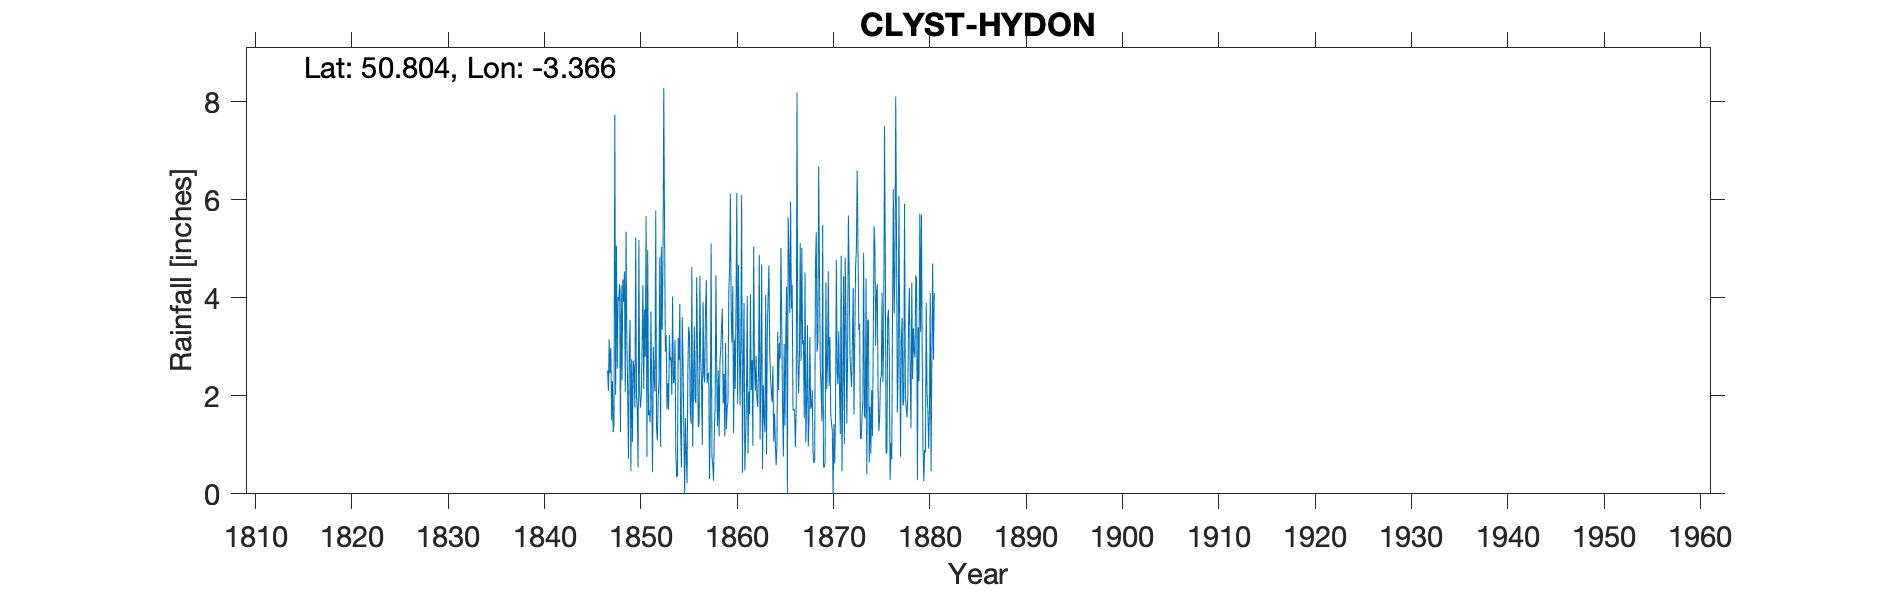

Values plotted in this chart, from the file beside it:
CLYST HYDON RECTORY, , , , , , , , , , , , , , , , , , , , , , , 
Grid ref, ST038136, Long, -3.366, Lat, 50.8, Elevation, 200, ft, , , , , , , , , , , , , , , 
Station no, RR267, , , , , , , , , , , , , , , , , , , , , , 
, 1840, 1841, 1842, 1843, 1844, 1845, 1846, 1847, 1848, 1849, 1850, 1851, 1852, 1853, 1854, 1855, 1856, 1857, 1858, 1859, 1860, 1861, 1862
January, , , , , , , , 2.52, 2.55, 3.17, 2, 5.67, 5.78, 2.9, 3.15, 0, 3.42, 2.46, 0.27, 1.85, 4.24, 0.43, 2.73
February, , , , , , , , 2.1, 4.02, 2.12, 1.7, 0.75, 1.35, 3.24, 0.86, 1.55, 1.94, 2.27, 1.28, 2.45, 1.24, 2.58, 0.98
March, , , , , , , , 3.15, 3.94, 0.72, 0.54, 4.98, 1.09, 1.72, 0.34, 0.76, 1.85, 3.76, 1.76, 1.17, 3.15, 3.9, 5.04
April, , , , , , , , 2.46, 4.29, 2.96, 5.18, 1.6, 1.94, 2.26, 0.36, 0.22, 4.42, 4.36, 4.46, 3.08, 2.14, 0.48, 2.61
May, , , , , , , , 2.98, 1.26, 3.55, 2.05, 1.7, 2.28, 1.72, 3.18, 2.5, 2.95, 2.26, 2.41, 1.32, 3.88, 1.14, 2.11
June, , , , , , , , 1.5, 4.25, 0.46, 1.76, 1.46, 4.83, 3.24, 2.73, 3.41, 1.36, 2.44, 1.38, 1.76, 6.14, 1.92, 2.82
July, , , , , , , , 2.3, 2.32, 2.75, 2.01, 3.72, 0.96, 2.73, 3.88, 3.27, 1.44, 2.48, 2.52, 1.88, 1.83, 4.04, 1.96
August, , , , , , , , 1.26, 4.38, 1.06, 3.04, 2.14, 5.04, 2.78, 1.32, 1.66, 4.45, 0.3, 1.17, 4.12, 4.67, 0.82, 1.77
September, , , , , , , , 1.42, 3.92, 2.72, 4.26, 0.44, 3.35, 2.02, 0.54, 1.43, 2.8, 1.58, 2.71, 4.6, 3.26, 2.08, 2.46
October, , , , , , , , 7.74, 4.54, 2.54, 2.14, 3, 4.76, 4.03, 3.61, 4.63, 2.27, 5.11, 2.96, 6.12, 1.8, 1.63, 4.88
November, , , , , , , , 2.02, 2.08, 1.76, 3.76, 2.31, 8.29, 2.26, 2.68, 0.96, 1, 0.76, 3.41, 3.62, 3.07, 4.07, 1.11
December, , , , , , , , 5.06, 5.35, 5.23, 2.8, 2.09, 5.4, 2.34, 1.37, 2.16, 3.92, 0.6, 3.78, 3.09, 6.1, 2.12, 2.46
Total, , , , , , , , 34.51, 42.9, 29.04, 31.24, 29.86, 45.07, 31.24, 24.02, 22.55, 31.82, 28.38, 28.11, 35.06, 41.52, 25.21, 30.93
IDR 1868 Dec, , , , , , , , , , , , , , , , , , , , , , , 
